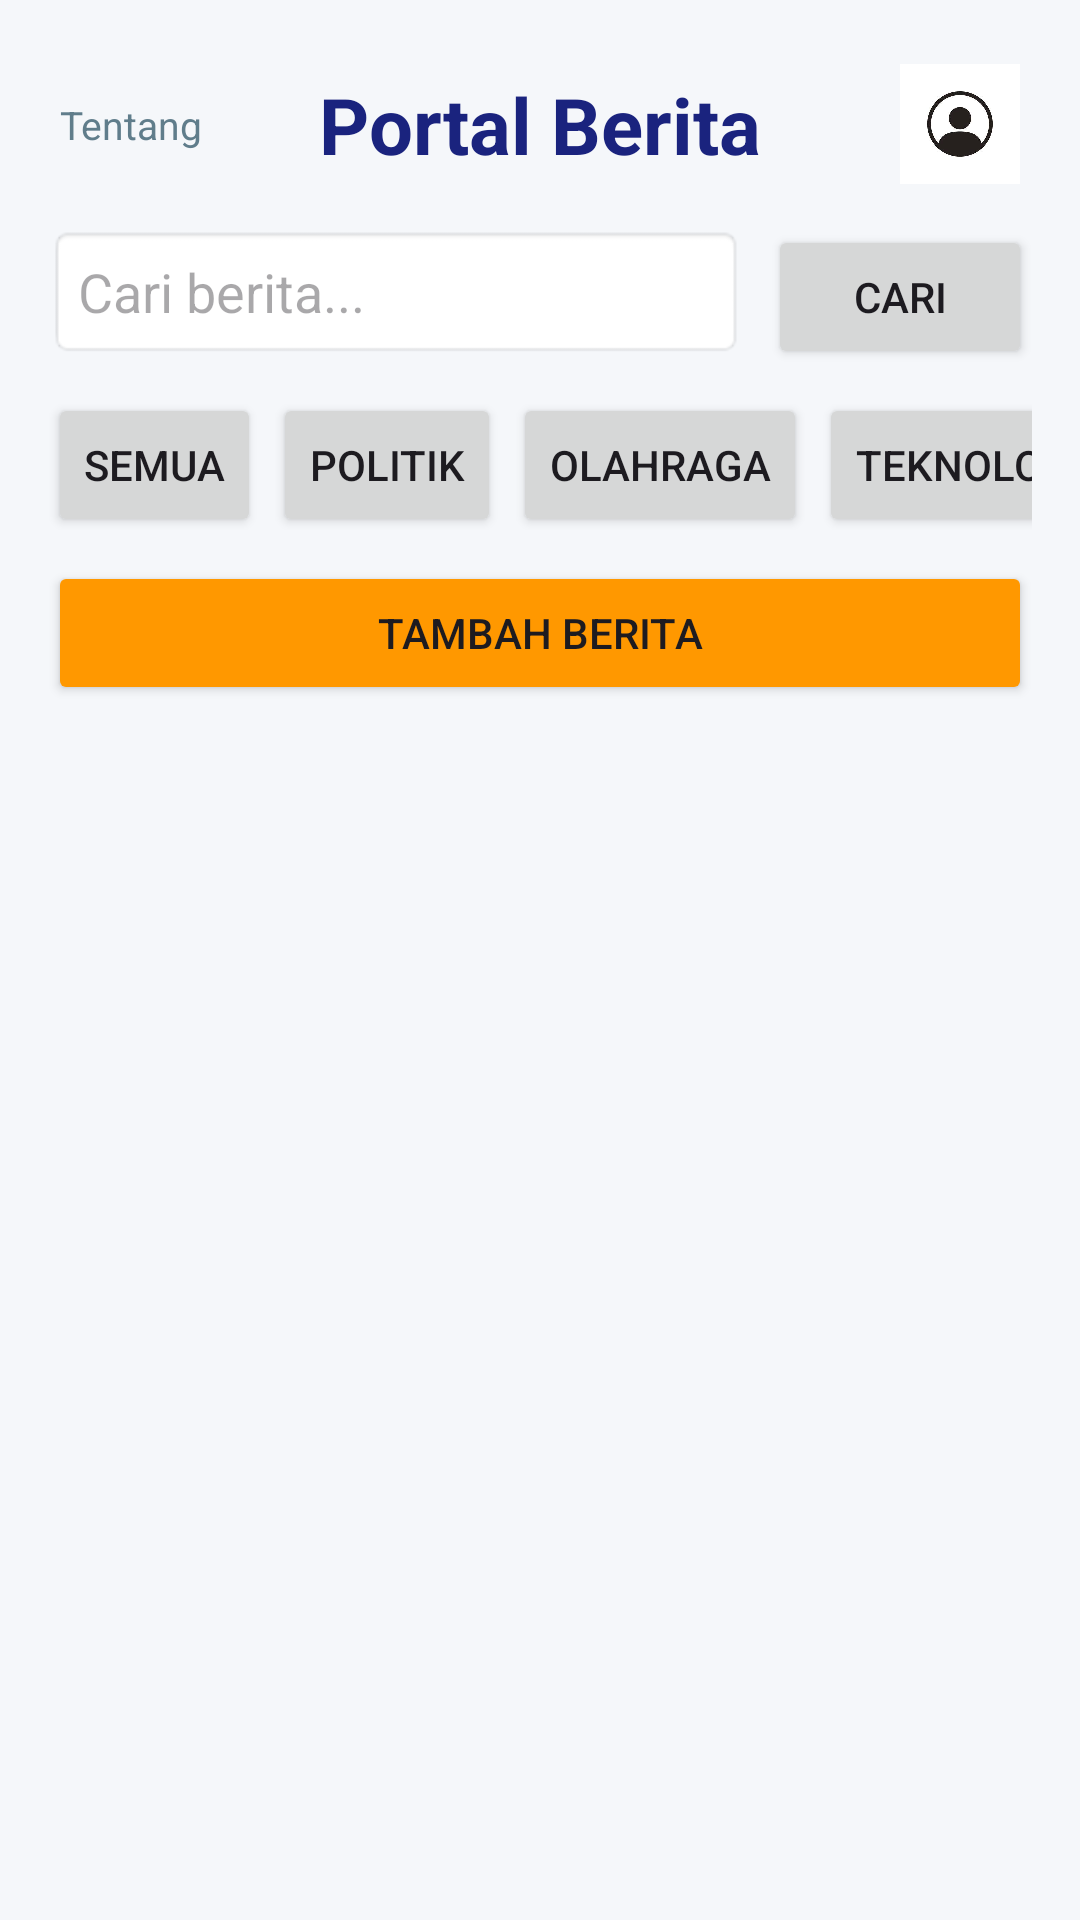

Produce the Android XML layout that renders to this screen, including the resource entries it uses.
<!-- AndroidManifest.xml: application theme Theme.Portal_berita -->
<!-- res/layout/activity_main.xml -->
<?xml version="1.0" encoding="utf-8"?>
<LinearLayout xmlns:android="http://schemas.android.com/apk/res/android"
    android:layout_width="match_parent"
    android:layout_height="match_parent"
    android:orientation="vertical"
    android:padding="16dp"
    android:background="#F5F7FA">

    <RelativeLayout
        android:layout_width="match_parent"
        android:layout_height="wrap_content">

        <TextView
            android:id="@+id/txtTentang"
            android:layout_width="wrap_content"
            android:layout_height="wrap_content"
            android:text="Tentang"
            android:textSize="13sp"
            android:textColor="#607D8B"
            android:padding="4dp"
            android:layout_alignParentStart="true"
            android:layout_centerVertical="true"
            android:clickable="true"
            android:focusable="true" />

        <TextView
            android:layout_width="match_parent"
            android:layout_height="wrap_content"
            android:text="Portal Berita"
            android:textSize="26sp"
            android:textStyle="bold"
            android:textColor="#1A237E"
            android:gravity="center"
            android:padding="8dp" />

        <ImageView
            android:id="@+id/imgAdmin"
            android:layout_width="40dp"
            android:layout_height="40dp"
            android:layout_alignParentEnd="true"
            android:layout_centerVertical="true"
            android:layout_marginEnd="4dp"
            android:src="@drawable/user"
            android:contentDescription="@string/admin"
            android:alpha="1.0"
            android:clickable="true"
            android:focusable="true" />
    </RelativeLayout>

    <LinearLayout
        android:layout_width="match_parent"
        android:layout_height="wrap_content"
        android:orientation="horizontal"
        android:layout_marginTop="8dp">

        <EditText
            android:id="@+id/editSearch"
            android:layout_width="0dp"
            android:layout_height="wrap_content"
            android:layout_weight="1"
            android:hint="Cari berita..."
            android:background="@android:drawable/editbox_background"
            android:padding="10dp"
            android:maxLines="1"
            android:inputType="text" />

        <Button
            android:id="@+id/btnSearch"
            android:layout_width="wrap_content"
            android:layout_height="wrap_content"
            android:text="@string/cari"
            android:layout_marginStart="8dp" />
    </LinearLayout>

    <HorizontalScrollView
        android:layout_width="match_parent"
        android:layout_height="wrap_content"
        android:layout_marginTop="8dp"
        android:scrollbars="none">

        <LinearLayout
            android:layout_width="wrap_content"
            android:layout_height="wrap_content"
            android:orientation="horizontal">

            <Button
                android:id="@+id/btnCatAll"
                style="?android:attr/buttonStyleSmall"
                android:layout_width="wrap_content"
                android:layout_height="wrap_content"
                android:text="Semua" />

            <Button
                android:id="@+id/btnCatPolitik"
                style="?android:attr/buttonStyleSmall"
                android:layout_width="wrap_content"
                android:layout_height="wrap_content"
                android:text="Politik"
                android:layout_marginStart="4dp" />

            <Button
                android:id="@+id/btnCatOlahraga"
                style="?android:attr/buttonStyleSmall"
                android:layout_width="wrap_content"
                android:layout_height="wrap_content"
                android:text="Olahraga"
                android:layout_marginStart="4dp" />

            <Button
                android:id="@+id/btnCatTeknologi"
                style="?android:attr/buttonStyleSmall"
                android:layout_width="wrap_content"
                android:layout_height="wrap_content"
                android:text="Teknologi"
                android:layout_marginStart="4dp" />

            <Button
                android:id="@+id/btnCatHiburan"
                style="?android:attr/buttonStyleSmall"
                android:layout_width="wrap_content"
                android:layout_height="wrap_content"
                android:text="Hiburan"
                android:layout_marginStart="4dp" />
        </LinearLayout>
    </HorizontalScrollView>

    <Button
        android:id="@+id/btnTambah"
        android:layout_width="match_parent"
        android:layout_height="wrap_content"
        android:text="Tambah Berita"
        android:layout_marginTop="8dp"
        android:backgroundTint="#FF9800" />

    <androidx.recyclerview.widget.RecyclerView
        android:id="@+id/recyclerBerita"
        android:layout_width="match_parent"
        android:layout_height="0dp"
        android:layout_marginTop="12dp"
        android:layout_weight="1" />
</LinearLayout>
<!-- resources referenced by this layout -->
<resources>
  <!-- drawable user: jpg bitmap (drawable, 6012 bytes) -->
  <string name="admin">Admin</string>
  <string name="cari">Cari</string>
  <style name="Theme.Portal_berita" parent="Base.Theme.Portal_berita" />
  <style name="Base.Theme.Portal_berita" parent="Theme.Material3.DayNight.NoActionBar">
          
          
      </style>
</resources>
